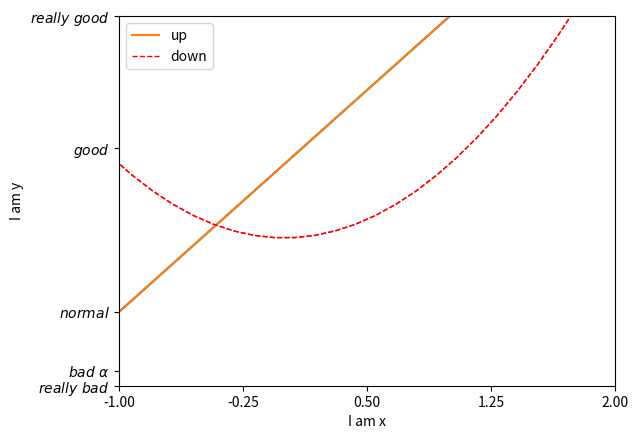

This figure's Python source:
import matplotlib.pyplot as plt
import numpy as np

x = np.linspace(-3, 3, 50)
y1 = 2*x + 1
y2 = x**2

plt.figure()
plt.plot(x, y1)
plt.plot(x, y2, color='red', linewidth=1.0, linestyle='--')
plt.xlim((-1, 2))
plt.ylim((-2, 3))
plt.xlabel('I am x')
plt.ylabel('I am y')

new_ticks = np.linspace(-1, 2, 5)  # 使用plt.xticks设置x轴刻度：范围是(-1,2);个数是5.
plt.xticks(new_ticks)
plt.yticks([-2, -1.8, -1, 1.22, 3],
           [r'$really\ bad$', r'$bad\ \alpha$', r'$normal$', r'$good$', r'$really\ good$'])
# set line syles
l1, = plt.plot(x, y1, label='linear line')
l2, = plt.plot(x, y2, color='red', linewidth=1.0, linestyle='--', label='square line')
# legend用来设置标签， loc表示位置，best表示标签legend放置位置会在相对最好的位置
plt.legend(handles=[l1, l2, ], labels=['up', 'down'],  loc='best')
plt.show()
